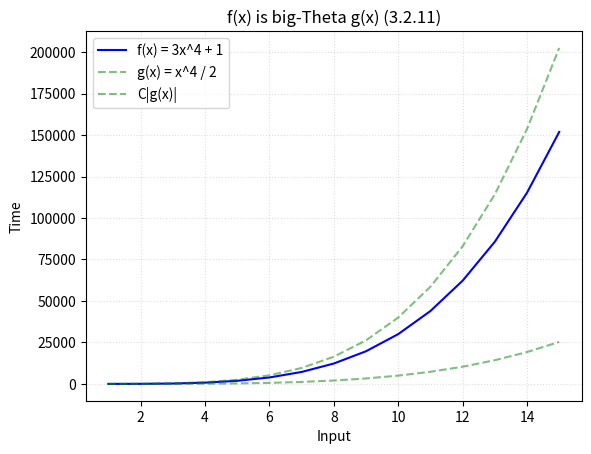

Source code (Python):
from math import floor, ceil, log
import matplotlib.pyplot as plt
import numpy as np

# Name
name = '3.2.11'
title = 'x^4 / 2'

# Constant witnesses
C, k = 8, 1

# Hypothetical complexity
f = lambda x: 3*(x**4) + 1
ftext = 'f(x) = 3x^4 + 1'
cftext = 'C|f(x)|'

# Bounding function for f(x)
g = lambda x: (x**4) / 2
gtext = 'g(x) = %s'%title
cgtext = 'C|g(x)|'

# Input size
size = 15

# Coordinates for f(x) = y
x = np.array([x for x in range(1, size+1)])
y = np.array([f(x) for x in x])

# Coordinates for g(x)
g_x = np.array([g(x) for x in x])

# k Witness
vert = np.array([y for y in range(floor(y[-1]))])
w = np.array([k for y in vert])

#plt.plot(x, C*y, '--', color='blue', label=cftext, alpha=0.5)
plt.plot(x, y, color='blue', label=ftext)

plt.plot(x, g_x, '--', color='green', label=gtext, alpha=0.5)
plt.plot(x, C*g_x, '--', color='green', label=cgtext, alpha=0.5)

#plt.plot(x, C*y, '--', color='blue', label=cftext, alpha=0.4)

#plt.plot(w, vert, '--', label='k = %d'%k, color='grey', linewidth=1, alpha=0.4)
plt.title('f(x) is big-Theta g(x) (%s)'%name, loc='center')
plt.legend(loc=2)
plt.grid(linestyle=':', alpha=0.4)
plt.xlabel('Input')
plt.ylabel('Time')
plt.savefig(name+'_plot.jpg')
plt.show()
